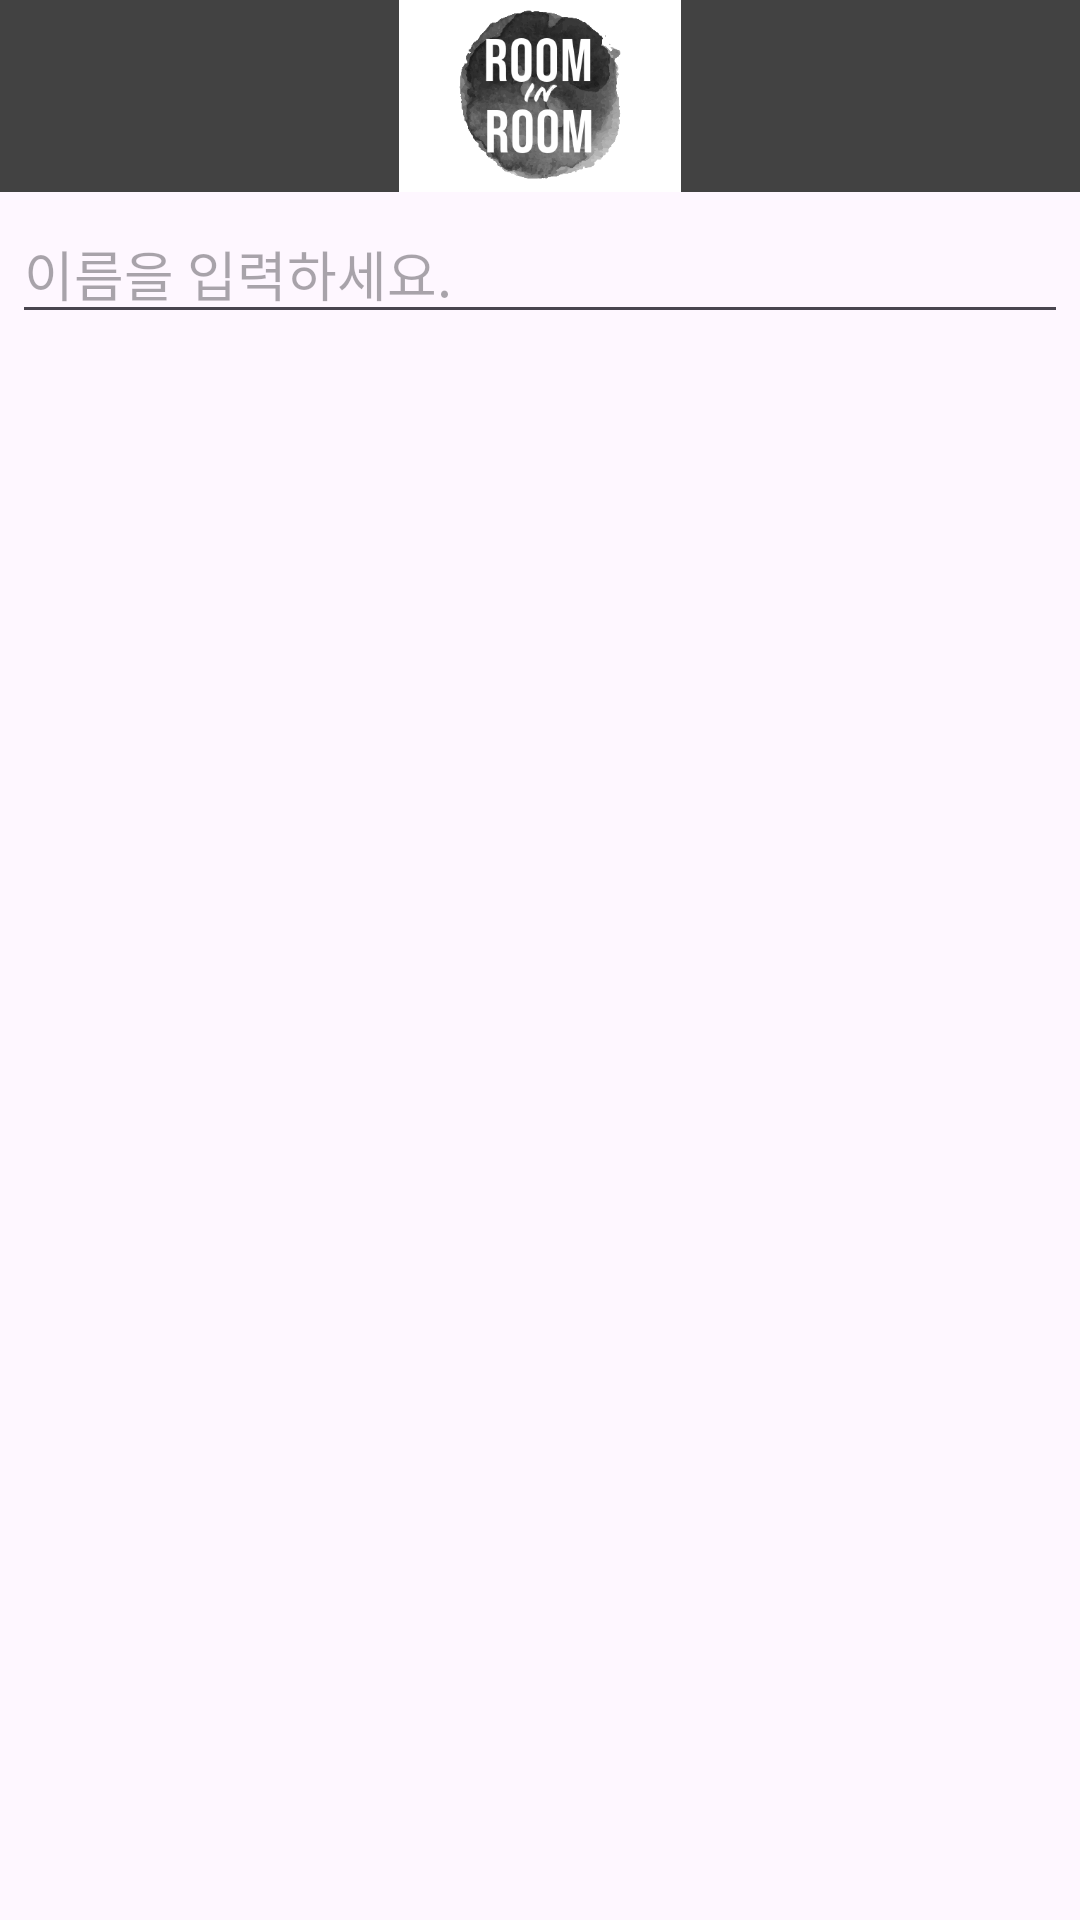

Reconstruct the res/layout file that produces this screen, plus the resources it refers to.
<!-- AndroidManifest.xml: application theme Theme.CapstonChatting -->
<!-- res/layout/dialog_change_name.xml -->
<?xml version="1.0" encoding="utf-8"?>
<LinearLayout xmlns:android="http://schemas.android.com/apk/res/android"
    android:layout_width="match_parent"
    android:layout_height="match_parent"
    android:orientation="vertical" >

    <ImageView
        android:src="@drawable/login_icon"
        android:background="@color/cardview_dark_background"
        android:layout_width="match_parent"
        android:layout_height="64dp"
        />
    <EditText
        android:id="@+id/changeNameDialog_edittext"
        android:hint="이름을 입력하세요."
        android:layout_margin="4dp"
        android:layout_width="match_parent"
        android:layout_height="wrap_content" />
</LinearLayout>
<!-- resources referenced by this layout -->
<resources>
  <!-- drawable login_icon: png bitmap (drawable, 33557 bytes) -->
  <style name="Theme.CapstonChatting" parent="Base.Theme.CapstonChatting" />
  <style name="Base.Theme.CapstonChatting" parent="Theme.Material3.DayNight.NoActionBar">
          
          
          <item name="colorPrimary">@color/black</item>
          <item name="colorPrimaryVariant">@color/white</item>
          <item name="colorOnPrimary">@color/white</item>
      </style>
  <color name="black">#FF000000</color>
  <color name="white">#FFFFFFFF</color>
</resources>
